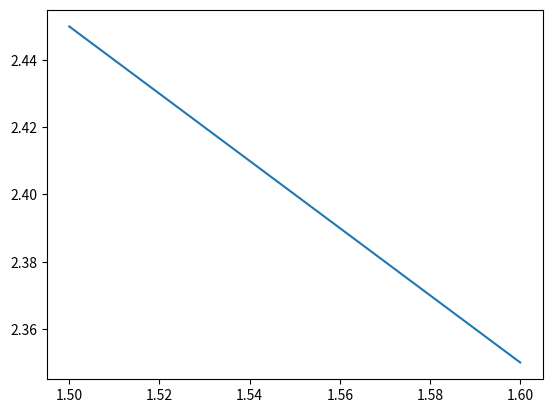

Recreate this plot in Python.
"""Wavelength dependent effective index model.

based on https://github.com/SiEPIC-Kits/SiEPIC_Photonics_Package
"""

import numpy as np

wavelength_start = 1500e-9
wavelength_stop = 1600e-9
resolution = 0.001
wavelength_um = (
    np.linspace(
        wavelength_start,
        wavelength_stop,
        round((wavelength_stop - wavelength_start) * 1e9 / resolution),
    )
    * 1e6
)


def neff(wavelength_um=wavelength_um, n1=2.4, n2=-1.0, n3=0.0, wavelength0_um=1.55):
    """Waveguide model neff."""
    w = wavelength_um
    w0 = wavelength0_um
    return n1 + n2 * (w - w0) + n3 * (w - w0) ** 2


def beta(wavelength_um=wavelength_um, alpha=1e-3, neff=neff, n1=2.4, n2=-1, n3=0):
    """Propagation constant.

    Args:
        wavelength_um: in um.
        alpha: propagation loss [micron^-1] constant.
    """
    if callable(neff):
        neff = neff(wavelength_um, n1=n1, n2=n2, n3=n3)

    return 2 * np.pi * neff / wavelength_um - 1j * alpha / 2 * np.ones(
        np.size(wavelength_um)
    )


if __name__ == "__main__":
    import matplotlib.pyplot as plt

    plt.plot(wavelength_um, neff(wavelength_um))
    plt.show()
